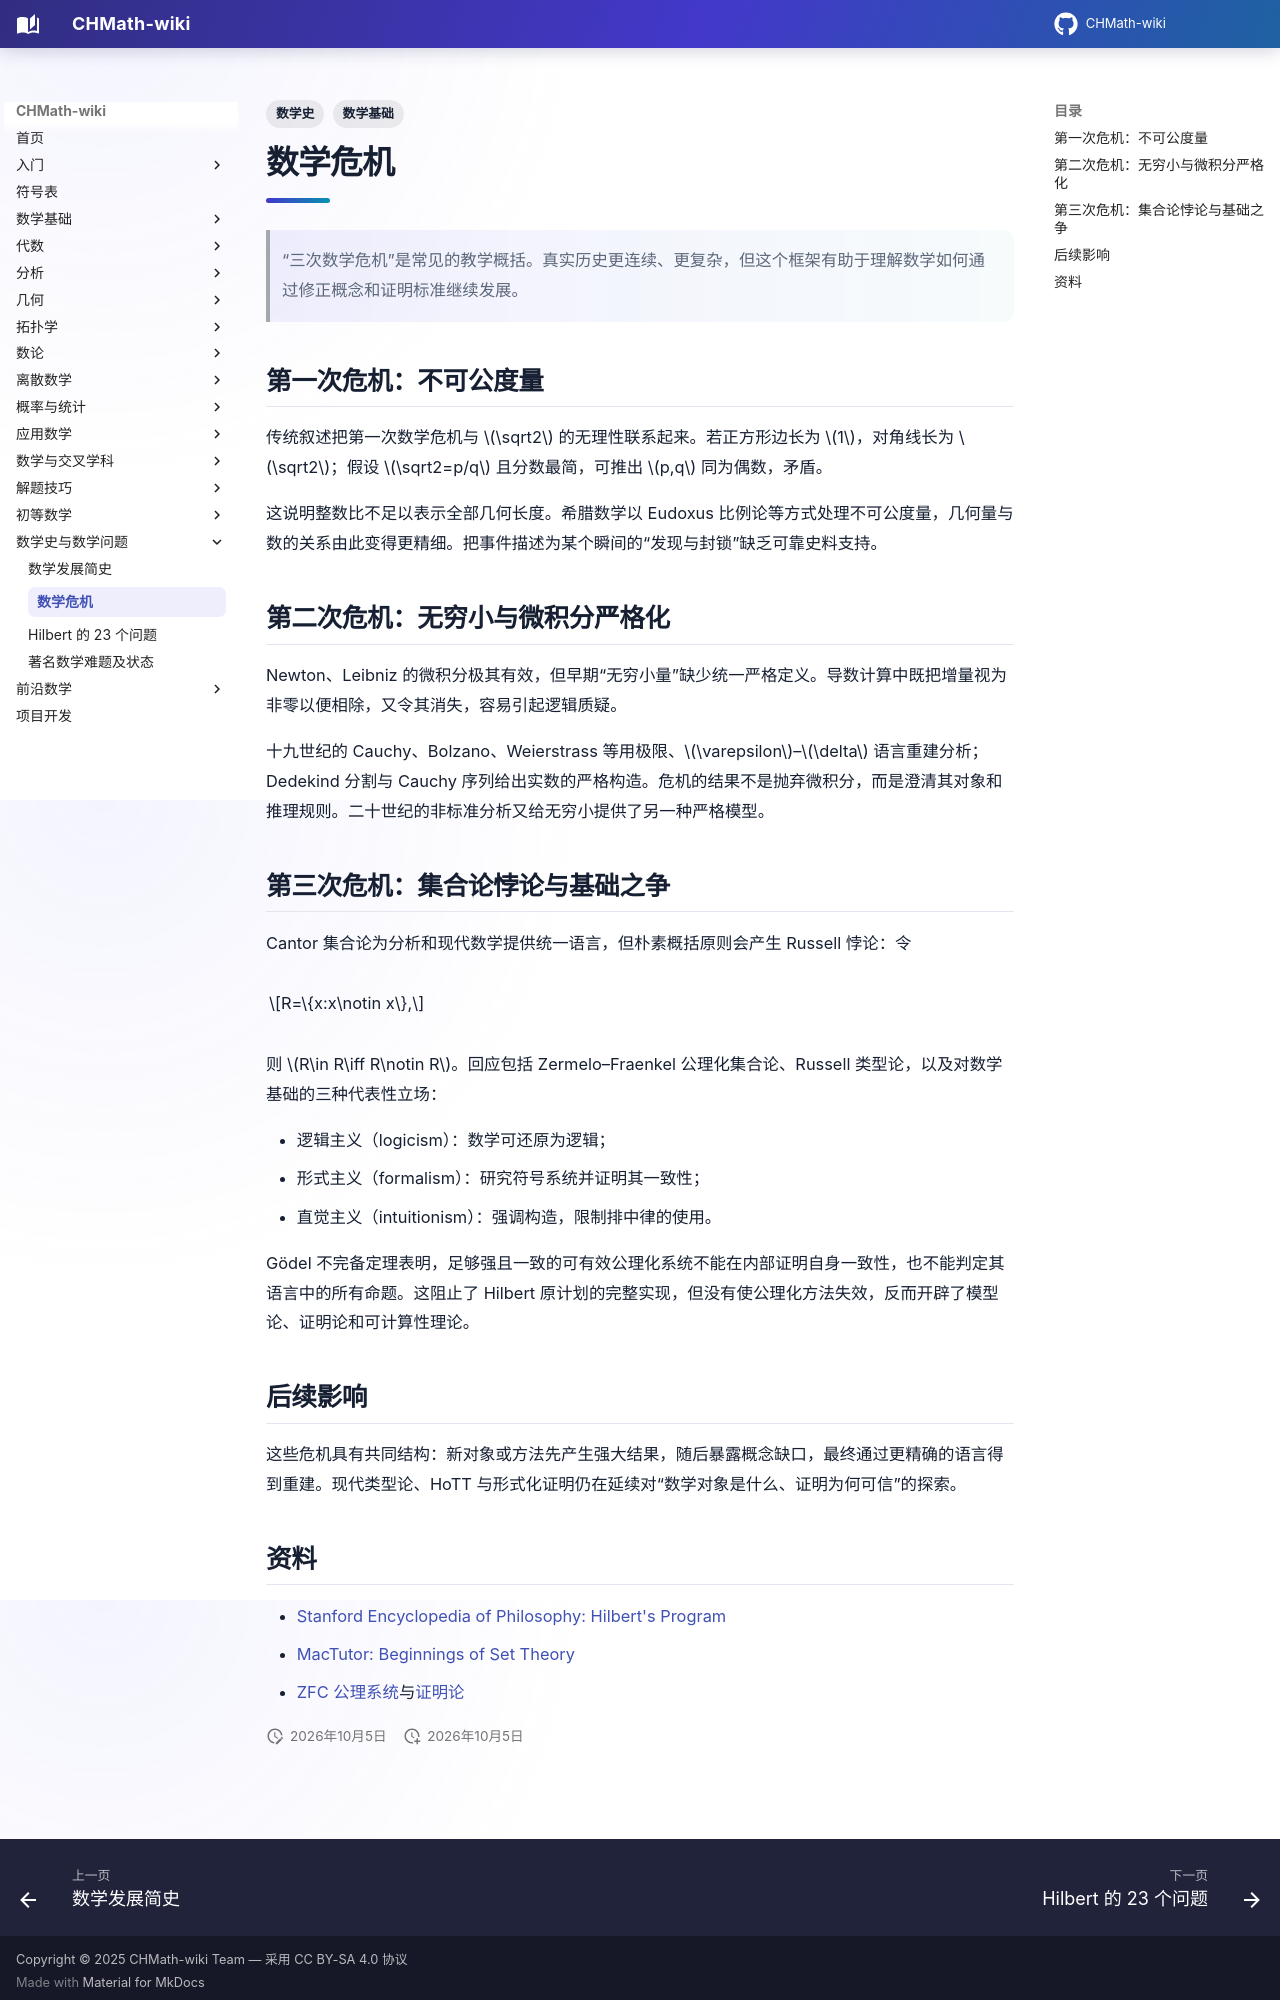

repository: FinParker/CHMath-wiki · page: history/crises/index.html · generator: mkdocs

---
title: 数学危机
tags: [数学史, 数学基础]
---

# 数学危机

> “三次数学危机”是常见的教学概括。真实历史更连续、更复杂，但这个框架有助于理解数学如何通过修正概念和证明标准继续发展。

## 第一次危机：不可公度量

传统叙述把第一次数学危机与 $\sqrt2$ 的无理性联系起来。若正方形边长为 $1$，对角线长为 $\sqrt2$；假设 $\sqrt2=p/q$ 且分数最简，可推出 $p,q$ 同为偶数，矛盾。

这说明整数比不足以表示全部几何长度。希腊数学以 Eudoxus 比例论等方式处理不可公度量，几何量与数的关系由此变得更精细。把事件描述为某个瞬间的“发现与封锁”缺乏可靠史料支持。

## 第二次危机：无穷小与微积分严格化

Newton、Leibniz 的微积分极其有效，但早期“无穷小量”缺少统一严格定义。导数计算中既把增量视为非零以便相除，又令其消失，容易引起逻辑质疑。

十九世纪的 Cauchy、Bolzano、Weierstrass 等用极限、$\varepsilon$–$\delta$ 语言重建分析；Dedekind 分割与 Cauchy 序列给出实数的严格构造。危机的结果不是抛弃微积分，而是澄清其对象和推理规则。二十世纪的非标准分析又给无穷小提供了另一种严格模型。

## 第三次危机：集合论悖论与基础之争

Cantor 集合论为分析和现代数学提供统一语言，但朴素概括原则会产生 Russell 悖论：令

$$R=\{x:x\notin x\},$$

则 $R\in R\iff R\notin R$。回应包括 Zermelo–Fraenkel 公理化集合论、Russell 类型论，以及对数学基础的三种代表性立场：

- 逻辑主义（logicism）：数学可还原为逻辑；
- 形式主义（formalism）：研究符号系统并证明其一致性；
- 直觉主义（intuitionism）：强调构造，限制排中律的使用。

Gödel 不完备定理表明，足够强且一致的可有效公理化系统不能在内部证明自身一致性，也不能判定其语言中的所有命题。这阻止了 Hilbert 原计划的完整实现，但没有使公理化方法失效，反而开辟了模型论、证明论和可计算性理论。

## 后续影响

这些危机具有共同结构：新对象或方法先产生强大结果，随后暴露概念缺口，最终通过更精确的语言得到重建。现代类型论、HoTT 与形式化证明仍在延续对“数学对象是什么、证明为何可信”的探索。
